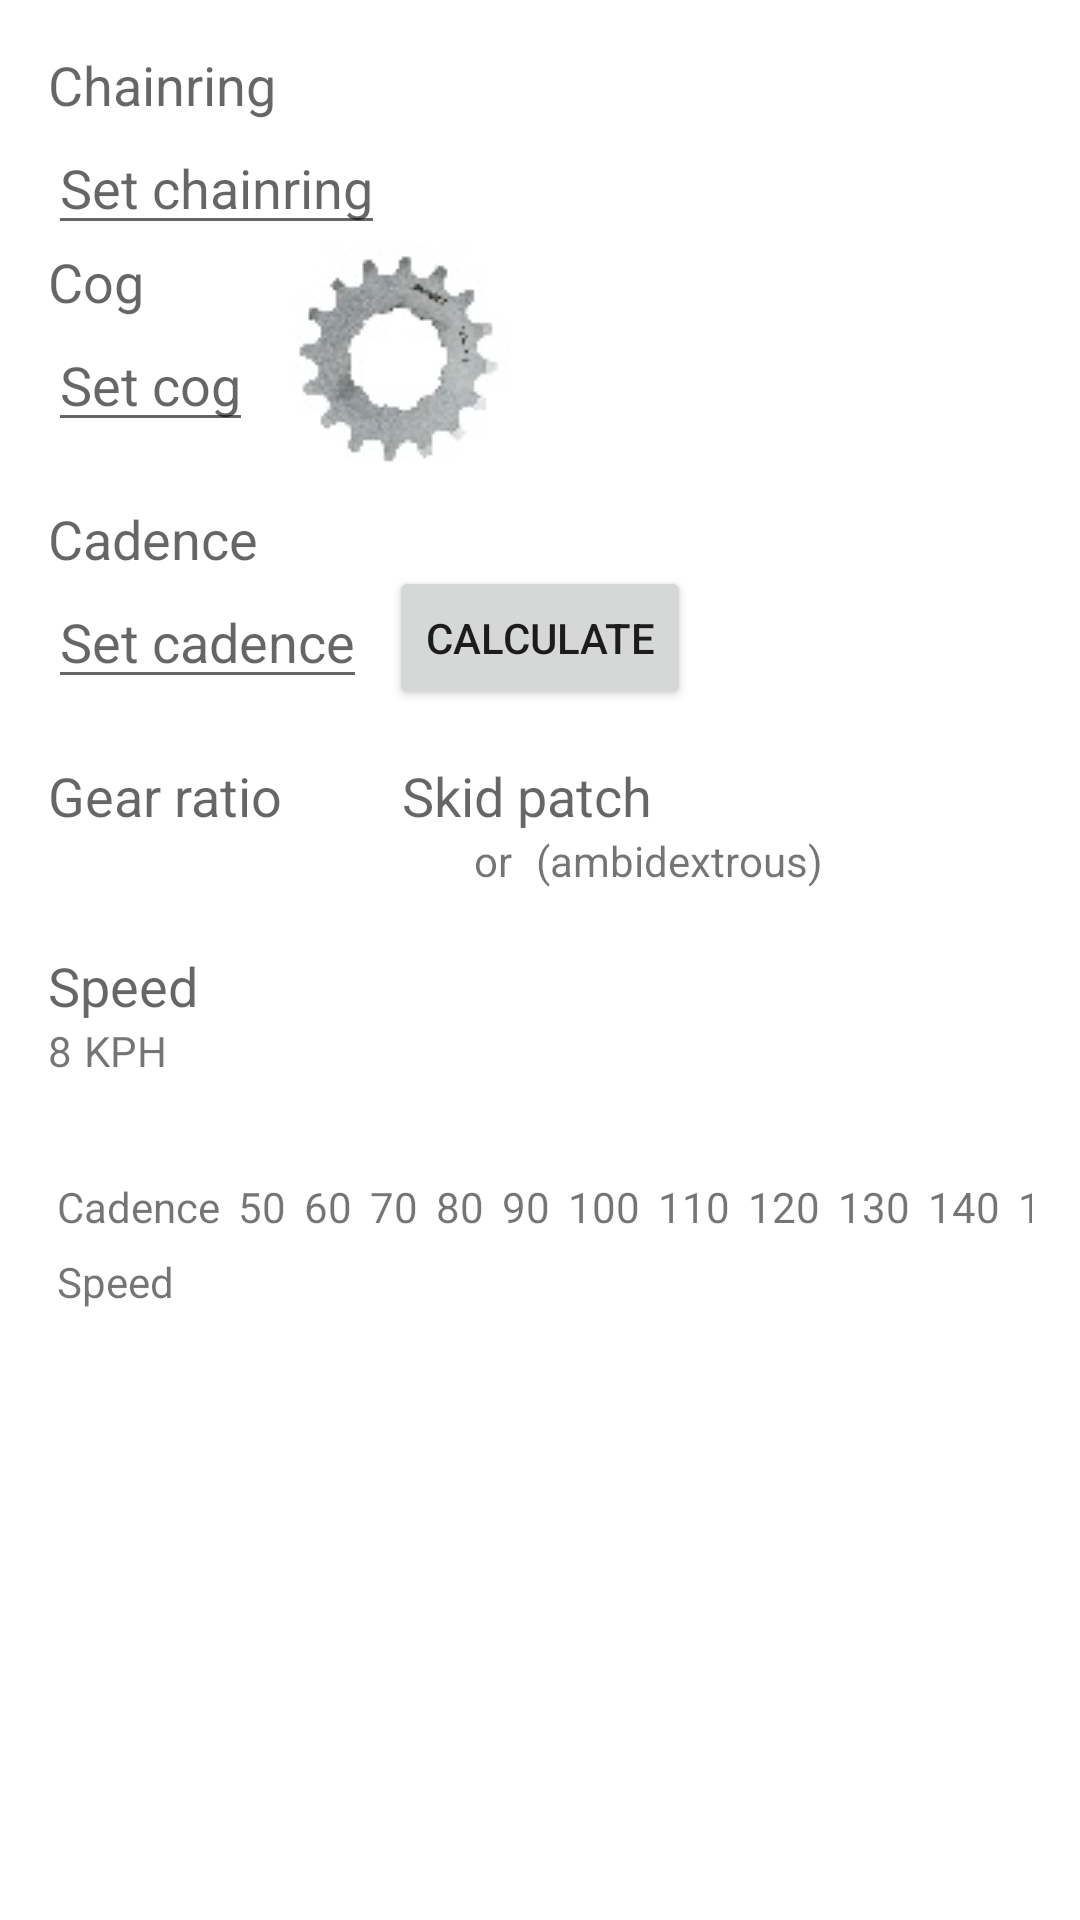

Here is an Android app screen rendered from its layout file. Give the layout XML and the strings, colors and styles it references.
<!-- AndroidManifest.xml: application theme AppTheme -->
<!-- res/layout/activity_fixed_calculator.xml -->
<?xml version="1.0" encoding="utf-8"?>
<RelativeLayout xmlns:android="http://schemas.android.com/apk/res/android"
    xmlns:tools="http://schemas.android.com/tools"
    android:layout_width="match_parent"
    android:layout_height="match_parent"
    android:paddingBottom="@dimen/activity_vertical_margin"
    android:paddingLeft="@dimen/activity_horizontal_margin"
    android:paddingRight="@dimen/activity_horizontal_margin"
    android:paddingTop="@dimen/activity_vertical_margin"
    tools:context="com.example.sebastian.bicycle_calculator.FixedCalculator">

    <TextView
        android:id="@+id/chainring"
        android:layout_width="wrap_content"
        android:layout_height="wrap_content"
        android:text="@string/chainring"
        android:textAppearance="?android:attr/textAppearanceMedium" />

    <EditText
        android:id="@+id/set_chainring"
        android:layout_width="wrap_content"
        android:layout_height="wrap_content"
        android:layout_below="@id/chainring"
        android:hint="@string/set_chainring"
        android:imeOptions="actionDone"
        android:inputType="numberDecimal" />

    <TextView
        android:id="@+id/cog"
        android:layout_width="wrap_content"
        android:layout_height="wrap_content"
        android:layout_below="@id/set_chainring"
        android:text="@string/rear_cog"
        android:textAppearance="?android:attr/textAppearanceMedium" />

    <EditText
        android:id="@+id/set_cog"
        android:layout_width="wrap_content"
        android:layout_height="wrap_content"
        android:layout_below="@+id/cog"
        android:hint="@string/set_cog"
        android:imeOptions="actionDone"
        android:inputType="number" />


    <Button
        android:id="@+id/calculate_btn"
        android:layout_width="wrap_content"
        android:layout_height="wrap_content"
        android:layout_below="@+id/image_cog"
        android:layout_centerHorizontal="true"
        android:layout_marginTop="30dp"
        android:onClick="calculate"
        android:text="@string/calculate_btn" />

    <TextView
        android:id="@+id/cadence"
        android:layout_width="wrap_content"
        android:layout_height="wrap_content"
        android:layout_below="@id/set_cog"
        android:layout_marginTop="20dp"
        android:text="@string/cadence"
        android:textAppearance="?android:attr/textAppearanceMedium" />

    <EditText
        android:id="@+id/show_set_cadence"
        android:layout_width="wrap_content"
        android:layout_height="wrap_content"
        android:layout_below="@id/cadence"
        android:hint="@string/set_cadence"
        android:imeOptions="actionDone"
        android:inputType="numberDecimal" />

    <TextView
        android:id="@+id/gear_ratio"
        android:layout_width="wrap_content"
        android:layout_height="wrap_content"
        android:layout_below="@+id/show_set_cadence"
        android:layout_marginTop="20dp"
        android:text="@string/gear_ratio"
        android:textAppearance="?android:attr/textAppearanceMedium" />

    <TextView
        android:id="@+id/show_gear_ratio"
        android:layout_width="wrap_content"
        android:layout_height="wrap_content"
        android:layout_alignLeft="@+id/gear_ratio"
        android:layout_alignStart="@+id/gear_ratio"
        android:layout_below="@+id/gear_ratio"
        android:layout_marginLeft="20dp" />

    <TextView
        android:id="@+id/skid_patch"
        android:layout_width="wrap_content"
        android:layout_height="wrap_content"
        android:layout_below="@+id/show_set_cadence"
        android:layout_marginLeft="40dp"
        android:layout_marginTop="20dp"
        android:layout_toRightOf="@+id/gear_ratio"
        android:text="@string/skid_patch"
        android:textAppearance="?android:attr/textAppearanceMedium" />

    <TextView
        android:id="@+id/show_skid_patch"
        android:layout_width="wrap_content"
        android:layout_height="wrap_content"
        android:layout_alignLeft="@+id/skid_patch"
        android:layout_alignStart="@+id/skid_patch"
        android:layout_below="@id/skid_patch"
        android:layout_marginLeft="20dp" />

    <TextView
        android:id="@+id/show_skid_patch_for_ambidextrous"
        android:layout_width="wrap_content"
        android:layout_height="wrap_content"
        android:layout_below="@+id/skid_patch"
        android:layout_marginLeft="4dp"
        android:layout_toRightOf="@+id/show_skid_patch"
        android:text="or" />

    <TextView
        android:id="@+id/show_skid_patch_number_for_ambidextrous"
        android:layout_width="wrap_content"
        android:layout_height="wrap_content"
        android:layout_below="@+id/skid_patch"
        android:layout_marginLeft="4dp"
        android:layout_toRightOf="@+id/show_skid_patch_for_ambidextrous" />

    <TextView
        android:id="@+id/ambidextrous"
        android:layout_width="wrap_content"
        android:layout_height="wrap_content"
        android:layout_below="@+id/skid_patch"
        android:layout_marginLeft="4dp"
        android:layout_toRightOf="@+id/show_skid_patch_number_for_ambidextrous"
        android:text="(ambidextrous)" />

    <TextView
        android:id="@+id/speed"
        android:layout_width="wrap_content"
        android:layout_height="wrap_content"
        android:layout_below="@id/show_gear_ratio"
        android:layout_marginTop="20dp"
        android:text="@string/speed"
        android:textAppearance="?android:attr/textAppearanceMedium" />

    <TextView
        android:id="@+id/show_speed"
        android:layout_width="wrap_content"
        android:layout_height="wrap_content"
        android:layout_alignLeft="@+id/speed"
        android:layout_below="@id/speed"
        android:text="8" />

    <TextView
        android:id="@+id/kph"
        android:layout_width="wrap_content"
        android:layout_height="wrap_content"
        android:layout_below="@+id/speed"
        android:layout_marginLeft="4dp"
        android:layout_toRightOf="@+id/show_speed"
        android:text="@string/kph" />

    <ImageView
        android:id="@+id/image_cog"
        android:layout_width="wrap_content"
        android:layout_height="wrap_content"
        android:layout_below="@id/set_chainring"
        android:layout_marginLeft="50dp"
        android:layout_toRightOf="@id/cog"
        android:src="@drawable/cog" />


    <TableLayout xmlns:android="http://schemas.android.com/apk/res/android"
        android:layout_width="match_parent"
        android:layout_height="100dp"
        android:layout_below="@id/show_speed"
        android:layout_marginTop="30dp"
        android:stretchColumns="1">

        <TableRow>

            <TextView
                android:layout_column="1"
                android:padding="3dip"
                android:text="@string/cadence" />

            <TextView
                android:padding="3dip"
                android:text="50" />

            <TextView
                android:padding="3dip"
                android:text="60" />

            <TextView
                android:padding="3dip"
                android:text="70" />

            <TextView
                android:padding="3dip"
                android:text="80" />

            <TextView
                android:padding="3dip"
                android:text="90" />

            <TextView
                android:padding="3dip"
                android:text="100" />

            <TextView
                android:padding="3dip"
                android:text="110" />

            <TextView
                android:padding="3dip"
                android:text="120" />

            <TextView
                android:padding="3dip"
                android:text="130" />

            <TextView
                android:padding="3dip"
                android:text="140" />

            <TextView
                android:padding="3dip"
                android:text="150" />
        </TableRow>

        <TableRow>

            <TextView
                android:layout_column="1"
                android:padding="3dip"
                android:text="@string/speed" />

            <TextView
                android:id="@+id/speed_50"
                android:padding="3dip" />

            <TextView
                android:id="@+id/speed_60"
                android:padding="3dip" />

            <TextView
                android:id="@+id/speed_70"
                android:padding="3dip" />

            <TextView
                android:id="@+id/speed_80"
                android:padding="3dip" />

            <TextView
                android:id="@+id/speed_90"
                android:padding="3dip" />

            <TextView
                android:id="@+id/speed_100"
                android:padding="3dip" />

            <TextView
                android:id="@+id/speed_110"
                android:padding="3dip" />

            <TextView
                android:id="@+id/speed_120"
                android:padding="3dip" />

            <TextView
                android:id="@+id/speed_130"
                android:padding="3dip" />

            <TextView
                android:id="@+id/speed_140"
                android:padding="3dip" />

            <TextView
                android:id="@+id/speed_150"
                android:padding="3dip" />
        </TableRow>
    </TableLayout>
</RelativeLayout>
<!-- resources referenced by this layout -->
<resources>
  <dimen name="activity_horizontal_margin">16dp</dimen>
  <dimen name="activity_vertical_margin">16dp</dimen>
  <!-- drawable cog: jpg bitmap (drawable, 29872 bytes) -->
  <string name="cadence">Cadence</string>
  <string name="calculate_btn">Calculate</string>
  <string name="chainring">Chainring</string>
  <string name="gear_ratio">Gear ratio</string>
  <string name="kph">KPH</string>
  <string name="rear_cog">Cog</string>
  <string name="set_cadence">Set cadence</string>
  <string name="set_chainring">Set chainring</string>
  <string name="set_cog">Set cog</string>
  <string name="skid_patch">Skid patch</string>
  <string name="speed">Speed</string>
</resources>
